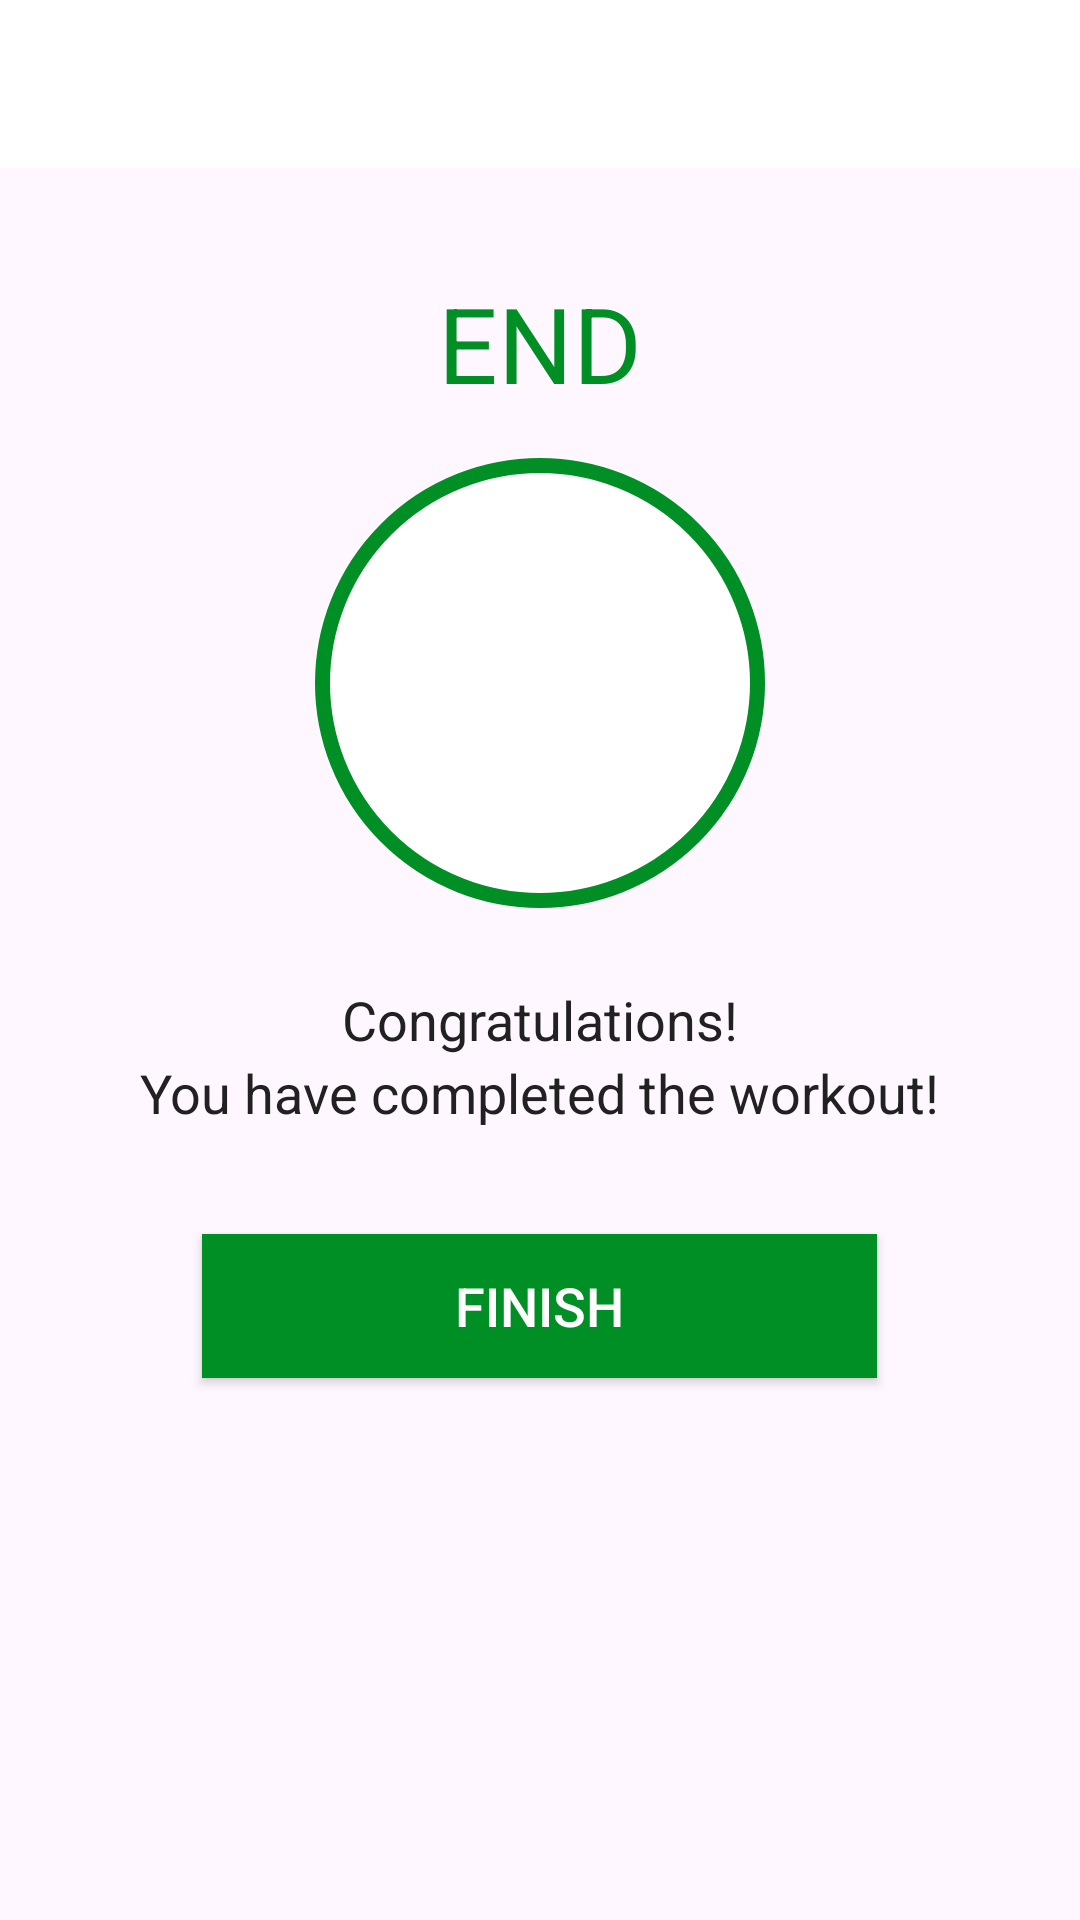

Android layout source for this screen:
<!-- AndroidManifest.xml: application theme Theme.7MinutesWorkout -->
<!-- res/layout/activity_finish.xml -->
<?xml version="1.0" encoding="utf-8"?>
<LinearLayout xmlns:android="http://schemas.android.com/apk/res/android"
    xmlns:tools="http://schemas.android.com/tools"
    android:layout_width="match_parent"
    android:layout_height="match_parent"
    android:gravity="center_horizontal"
    android:orientation="vertical"
    tools:context=".FinishActivity">

    <androidx.appcompat.widget.Toolbar
        android:id="@+id/toolbar_finish_activity"
        android:layout_width="match_parent"
        android:layout_height="?android:attr/actionBarSize"
        android:background="#FFFFFF" />

    <TextView
        android:id="@+id/tvEnd"
        android:layout_width="wrap_content"
        android:layout_height="wrap_content"
        android:layout_marginTop="35dp"
        android:text="@string/end"
        android:textColor="@color/colorAccent"
        android:textSize="35sp" />

    <LinearLayout
        android:layout_width="150dp"
        android:layout_height="150dp"
        android:layout_gravity="center"
        android:layout_marginTop="15dp"
        android:background="@drawable/item_circular_color_accent_border"
        android:gravity="center">

        
        <ImageView
            android:layout_width="50dp"
            android:layout_height="50dp"
            android:contentDescription="@string/start_image"
            android:src="@drawable/ic_action_done" />
    </LinearLayout>

    <TextView
        android:layout_width="wrap_content"
        android:layout_height="wrap_content"
        android:layout_marginTop="25dp"
        android:text="@string/congratulations"
        android:textColor="#212121"
        android:textSize="18sp" />

    <TextView
        android:layout_width="wrap_content"
        android:layout_height="wrap_content"
        android:text="@string/you_have_completed_the_workout"
        android:textColor="#212121"
        android:textSize="18sp" />

    <Button
        android:id="@+id/btnFinish"
        android:layout_width="225dp"
        android:layout_height="wrap_content"
        android:layout_gravity="center"
        android:layout_marginTop="35dp"
        android:background="@color/colorAccent"
        android:text="@string/finish"
        android:textColor="@color/white"
        android:textSize="18sp" />

</LinearLayout>
<!-- resources referenced by this layout -->
<resources>
  <color name="colorAccent">#008F24</color>
  <color name="white">#FFFFFFFF</color>
  <!-- drawable item_circular_color_accent_border (drawable) -->
  <?xml version="1.0" encoding="utf-8"?>
  <shape xmlns:android="http://schemas.android.com/apk/res/android"
      android:shape="oval"
      >
      <stroke
          android:width="5dp"
          android:color="@color/colorAccent"/>
      <solid
          android:color="@color/white" />
  
  
  </shape>
  <string name="congratulations">Congratulations!</string>
  <string name="end">END</string>
  <string name="finish">FINISH</string>
  <string name="start_image">start image</string>
  <string name="you_have_completed_the_workout">You have completed the workout!</string>
  <style name="Theme.7MinutesWorkout" parent="Base.Theme.7MinutesWorkout" />
  <style name="Base.Theme.7MinutesWorkout" parent="Theme.Material3.DayNight.NoActionBar">
          
          
          <item name="android:windowFullscreen">true</item>
      </style>
</resources>
